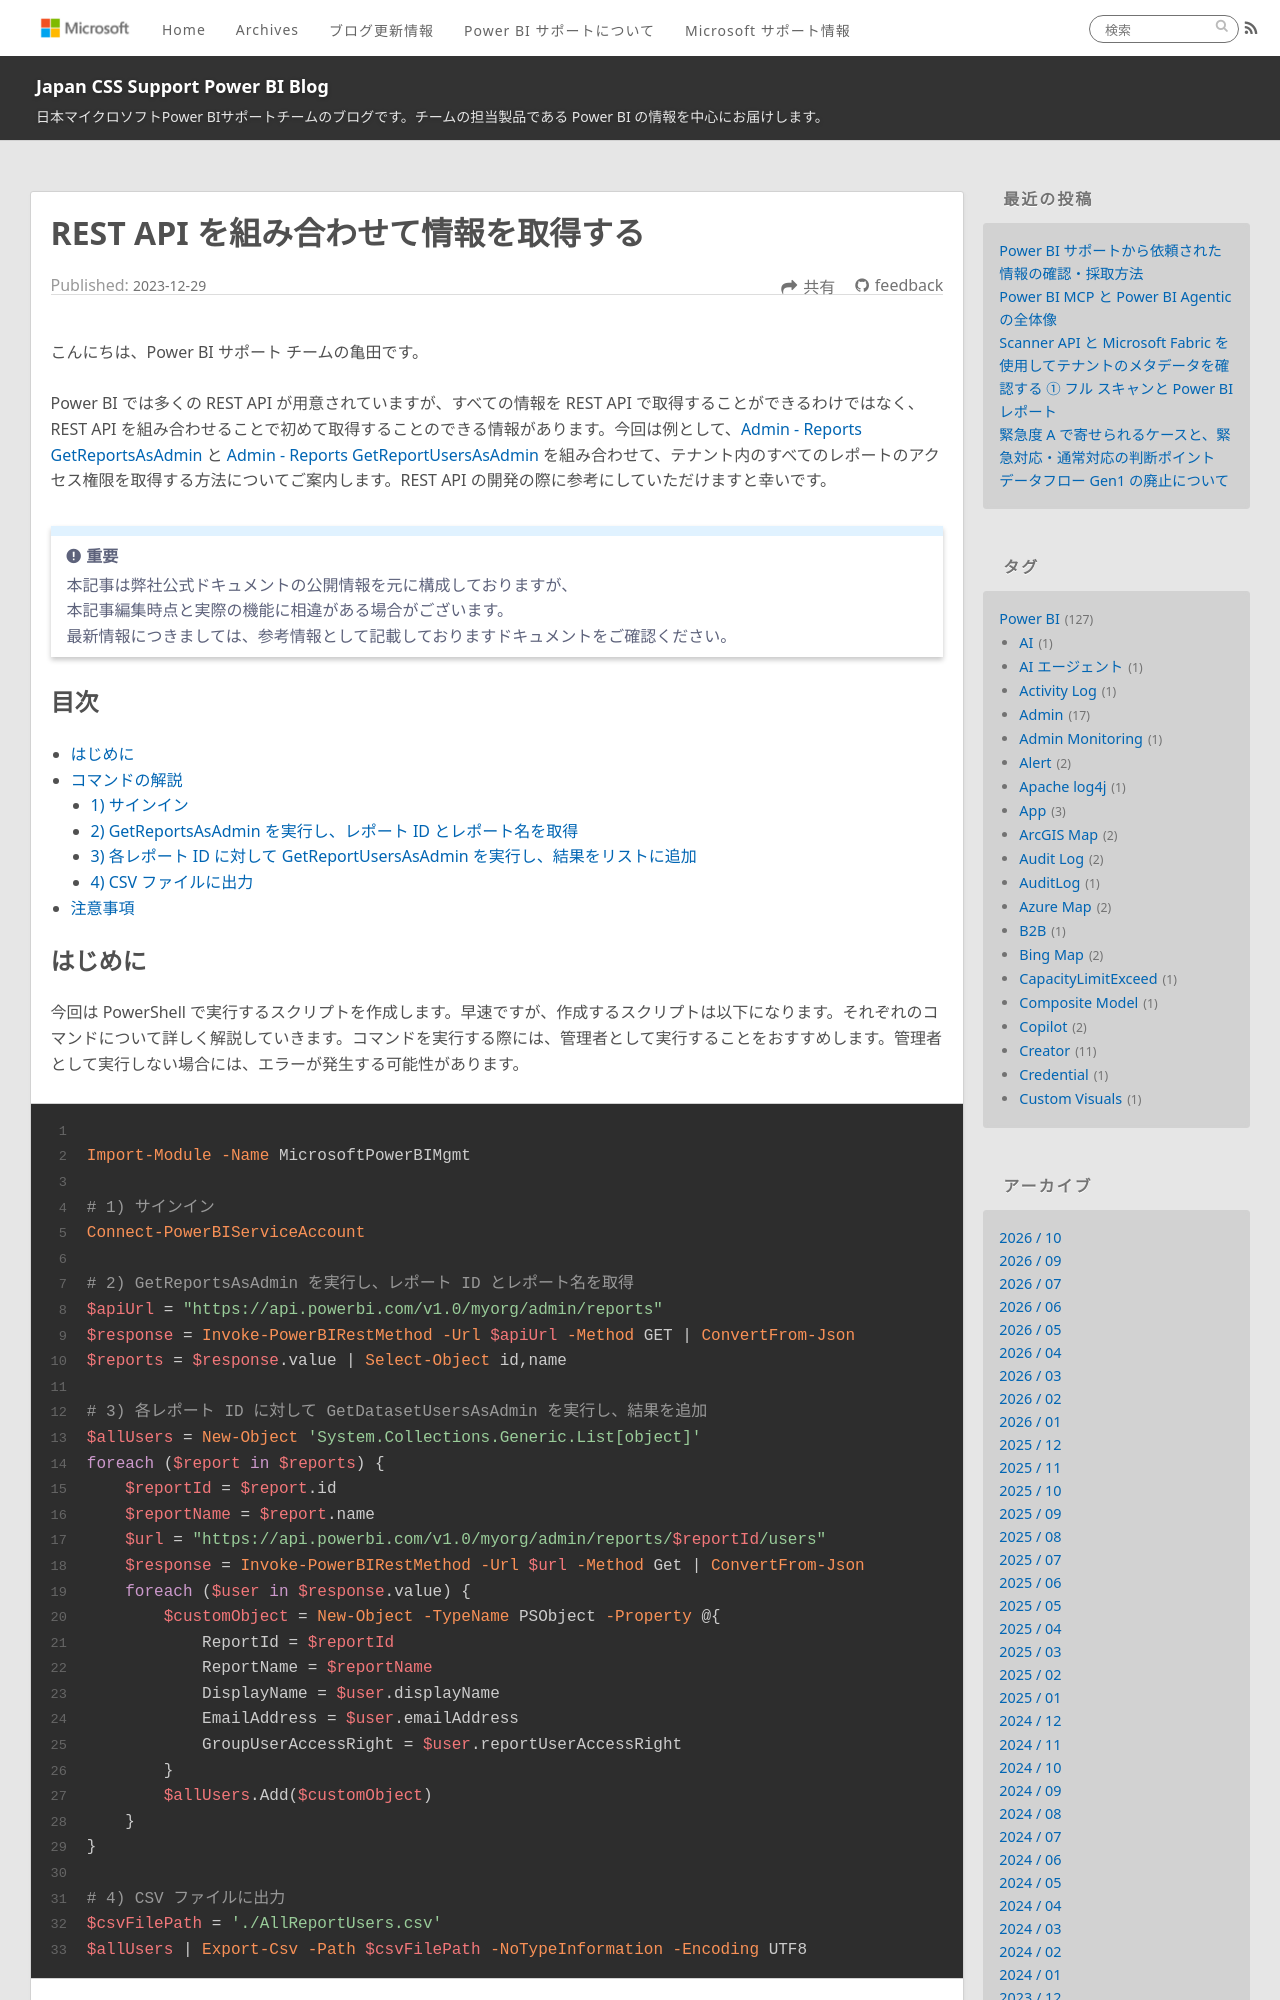

repository: JPBAP-SQLBI/blog · page: powerbi/restapi/index.html · generator: jekyll

---
title: REST API を組み合わせて情報を取得する
date: 2023-12-29 00:00:00 
tags:
  - Power BI
  - REST API
---
こんにちは、Power BI サポート チームの亀田です。

Power BI では多くの REST API が用意されていますが、すべての情報を REST API で取得することができるわけではなく、 REST API を組み合わせることで初めて取得することのできる情報があります。今回は例として、[Admin - Reports GetReportsAsAdmin](https://learn.microsoft.com/ja-jp/rest/api/power-bi/admin/reports-get-reports-as-admin) と [Admin - Reports GetReportUsersAsAdmin](https://learn.microsoft.com/ja-jp/rest/api/power-bi/admin/reports-get-report-users-as-admin) を組み合わせて、テナント内のすべてのレポートのアクセス権限を取得する方法についてご案内します。REST API の開発の際に参考にしていただけますと幸いです。

<!-- more -->

> [!IMPORTANT]  
> 本記事は弊社公式ドキュメントの公開情報を元に構成しておりますが、　　
> 本記事編集時点と実際の機能に相違がある場合がございます。  
> 最新情報につきましては、参考情報として記載しておりますドキュメントをご確認ください。

## 目次

* [はじめに](#はじめに)
* [コマンドの解説](#コマンドの解説)
	* [1) サインイン](#1-サインイン)
	* [2) GetReportsAsAdmin を実行し、レポート ID とレポート名を取得](#2-GetReportsAsAdmin-を実行し、レポート-ID-とレポート名を取得)
    * [3) 各レポート ID に対して GetReportUsersAsAdmin を実行し、結果をリストに追加](#3-各レポート-ID-に対して-GetReportUsersAsAdmin-を実行し、結果をリストに追加)
    * [4) CSV ファイルに出力](#4-CSV-ファイルに出力)
* [注意事項](#注意事項)
